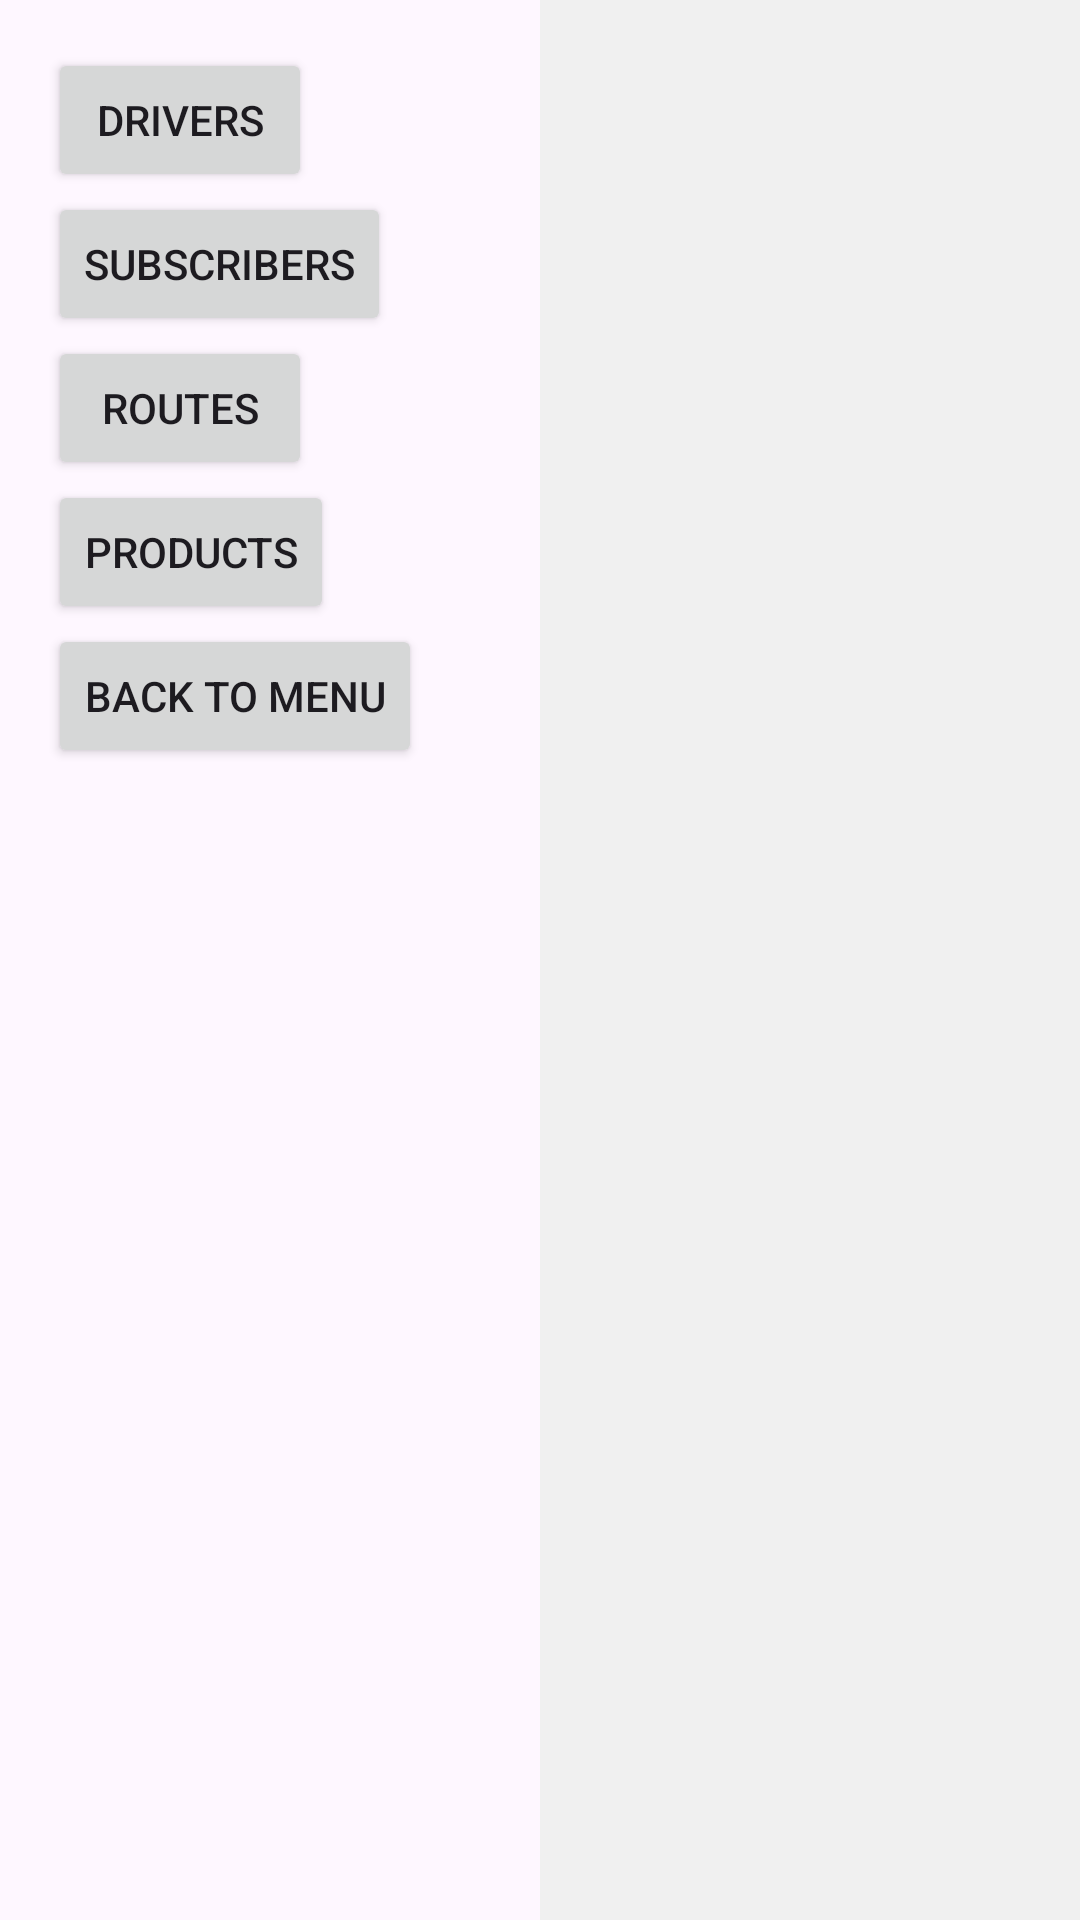

Write the Android layout XML for this screen, with the resource values it uses.
<!-- AndroidManifest.xml: application theme Theme.DeliveryCompany -->
<!-- res/layout/fragment_lister.xml -->
<?xml version="1.0" encoding="utf-8"?>
<LinearLayout xmlns:android="http://schemas.android.com/apk/res/android"
    android:layout_width="match_parent"
    android:layout_height="match_parent"
    android:orientation="horizontal">

    
    <LinearLayout
        android:layout_width="0dp"
        android:layout_height="match_parent"
        android:layout_weight="1"
        android:orientation="vertical"
        android:padding="16dp">

        <Button
            android:id="@+id/btnDrivers"
            android:layout_width="wrap_content"
            android:layout_height="wrap_content"
            android:text="Drivers" />

        <Button
            android:id="@+id/btnSubscribers"
            android:layout_width="wrap_content"
            android:layout_height="wrap_content"
            android:text="Subscribers" />

        <Button
            android:id="@+id/btnRoutes"
            android:layout_width="wrap_content"
            android:layout_height="wrap_content"
            android:text="Routes" />

        <Button
            android:id="@+id/btnProducts"
            android:layout_width="wrap_content"
            android:layout_height="wrap_content"
            android:text="Products" />

        <Button
            android:id="@+id/btnBackToMenu"
            android:layout_width="wrap_content"
            android:layout_height="wrap_content"
            android:text="Back to Menu" />
    </LinearLayout>

    
    <FrameLayout
        android:id="@+id/rightContainer"
        android:layout_width="0dp"
        android:layout_height="match_parent"
        android:layout_weight="1"
        android:background="#f0f0f0">
        
    </FrameLayout>
</LinearLayout>
<!-- resources referenced by this layout -->
<resources>
  <style name="Theme.DeliveryCompany" parent="Base.Theme.DeliveryCompany" />
  <style name="Base.Theme.DeliveryCompany" parent="Theme.Material3.DayNight.NoActionBar">
          
          
      </style>
</resources>
